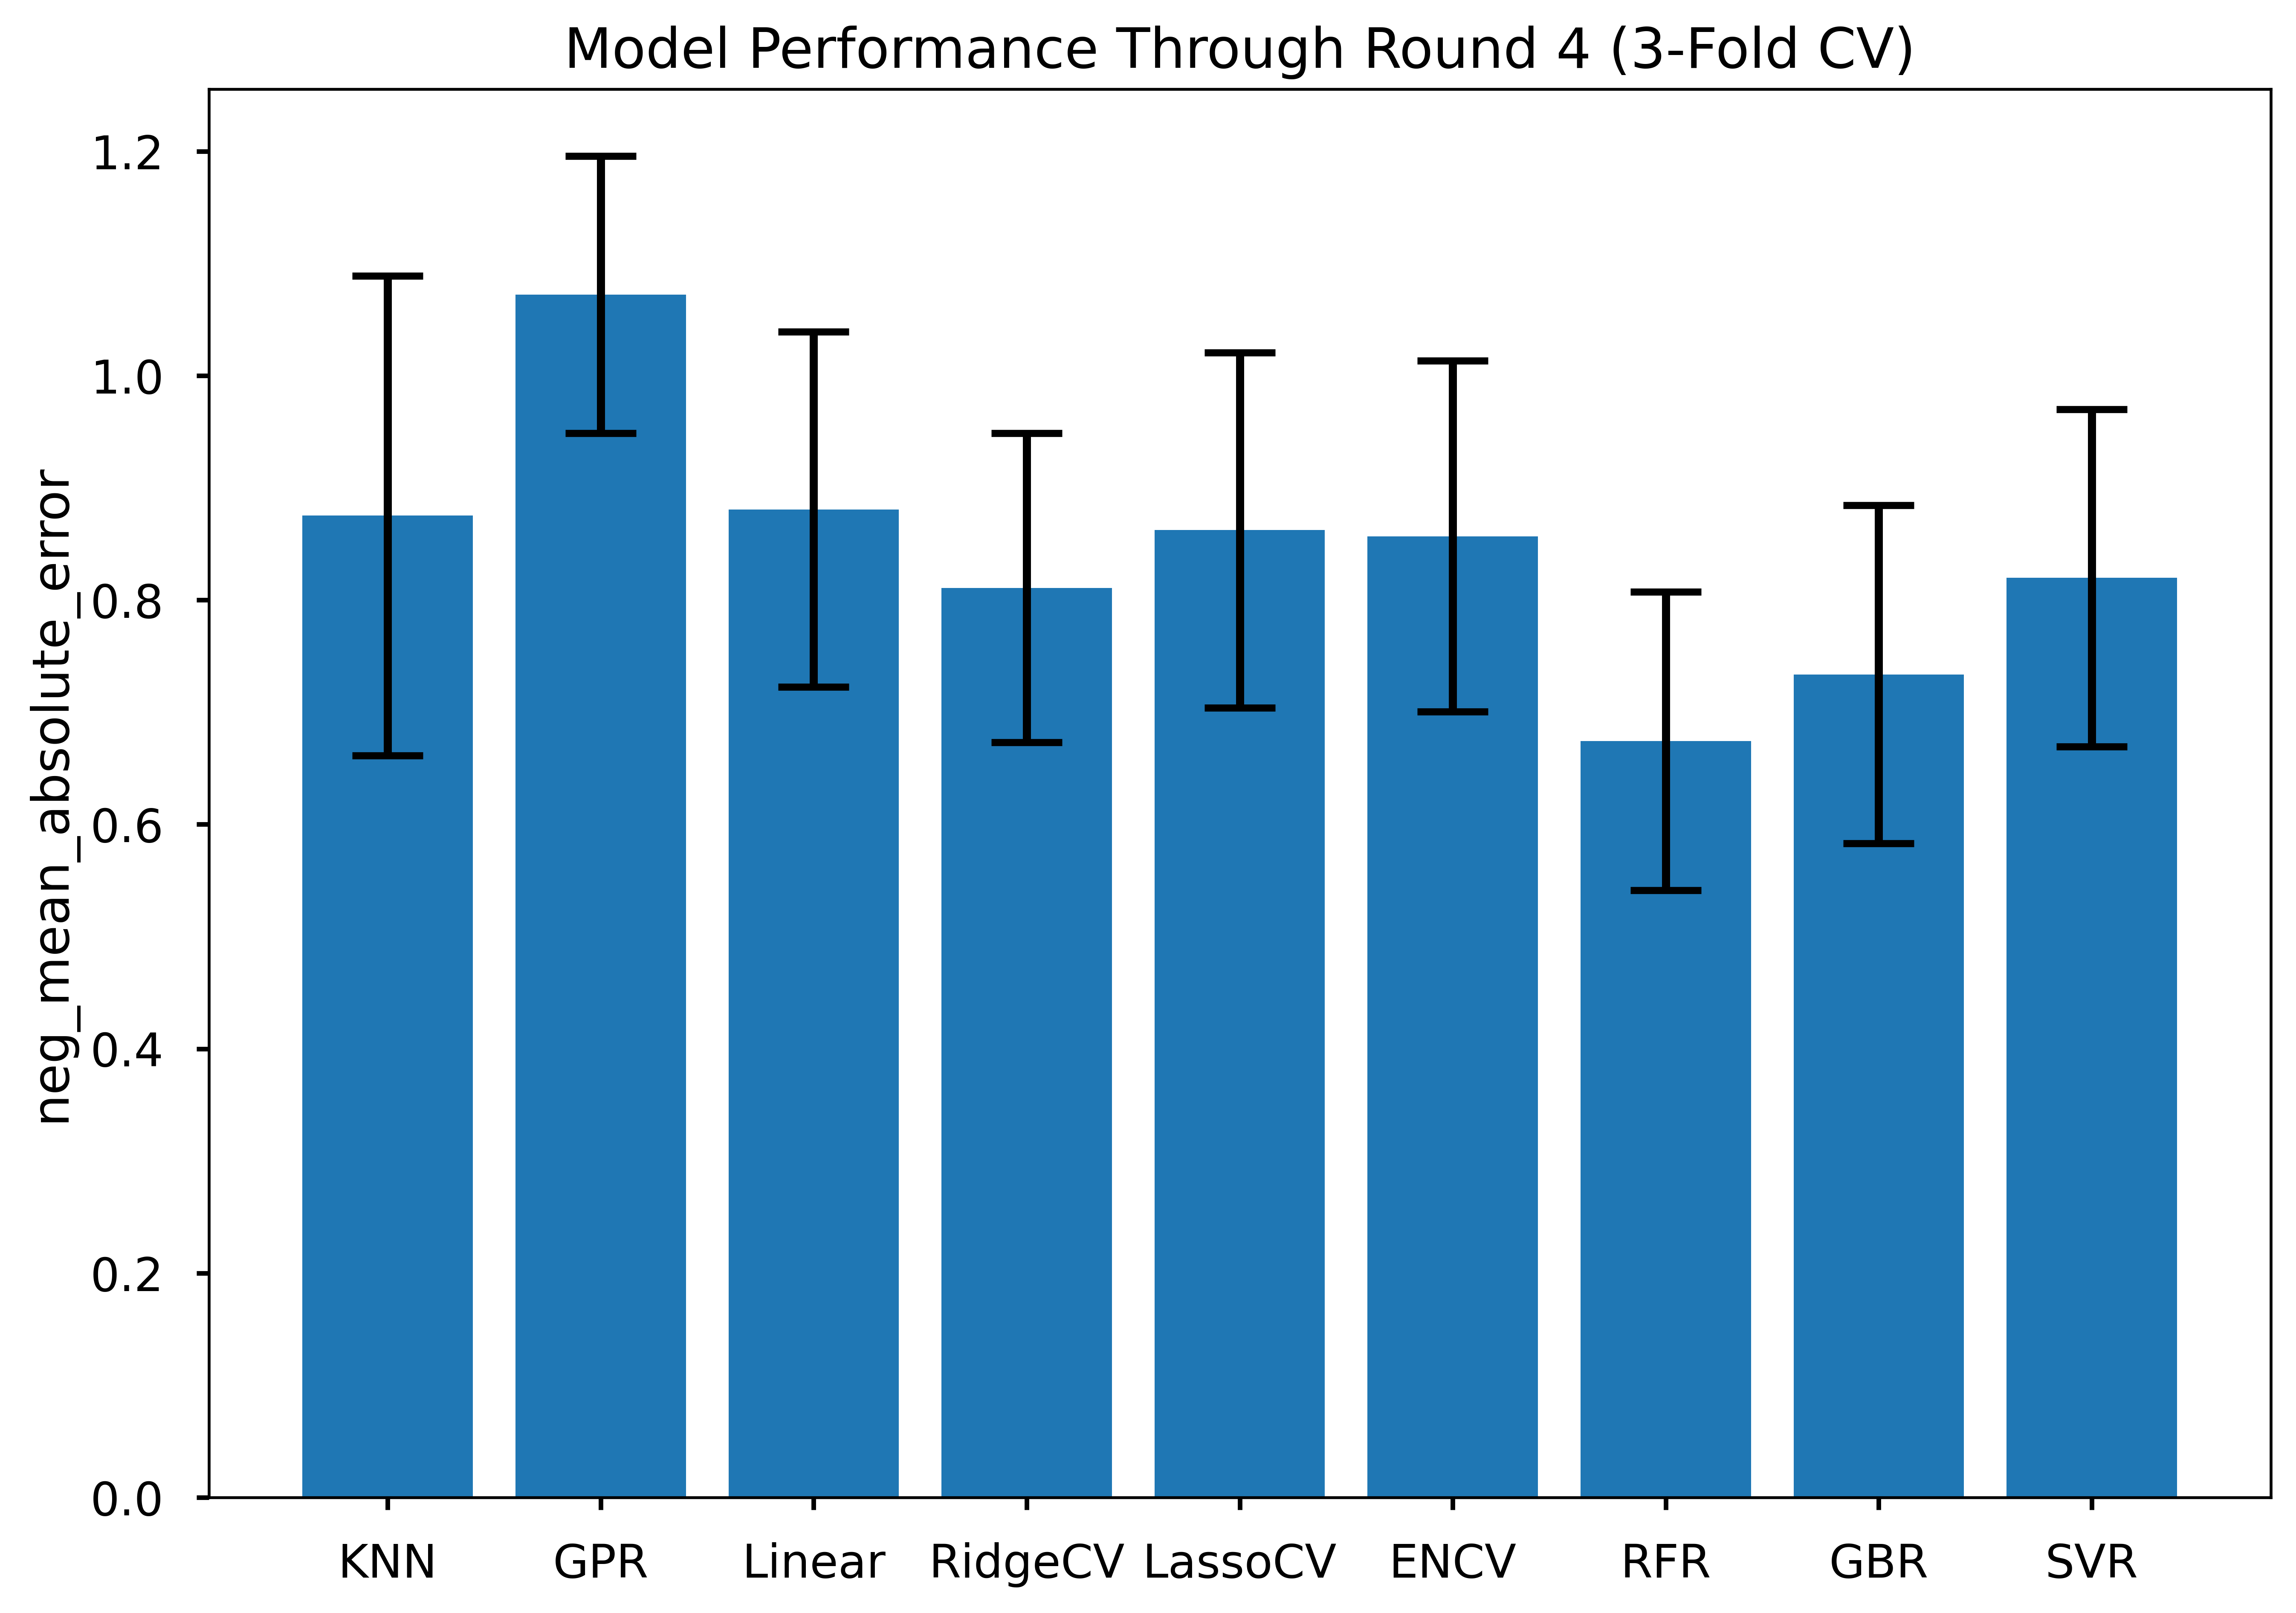

The table this chart was drawn from, first rows:
Model, Mean, SD
KNN, -0.875, 0.214
GPR, -1.072, 0.124
Linear, -0.881, 0.158
RidgeCV, -0.811, 0.138
LassoCV, -0.862, 0.158
ENCV, -0.857, 0.157
RFR, -0.674, 0.133
GBR, -0.734, 0.151
SVR, -0.82, 0.15
